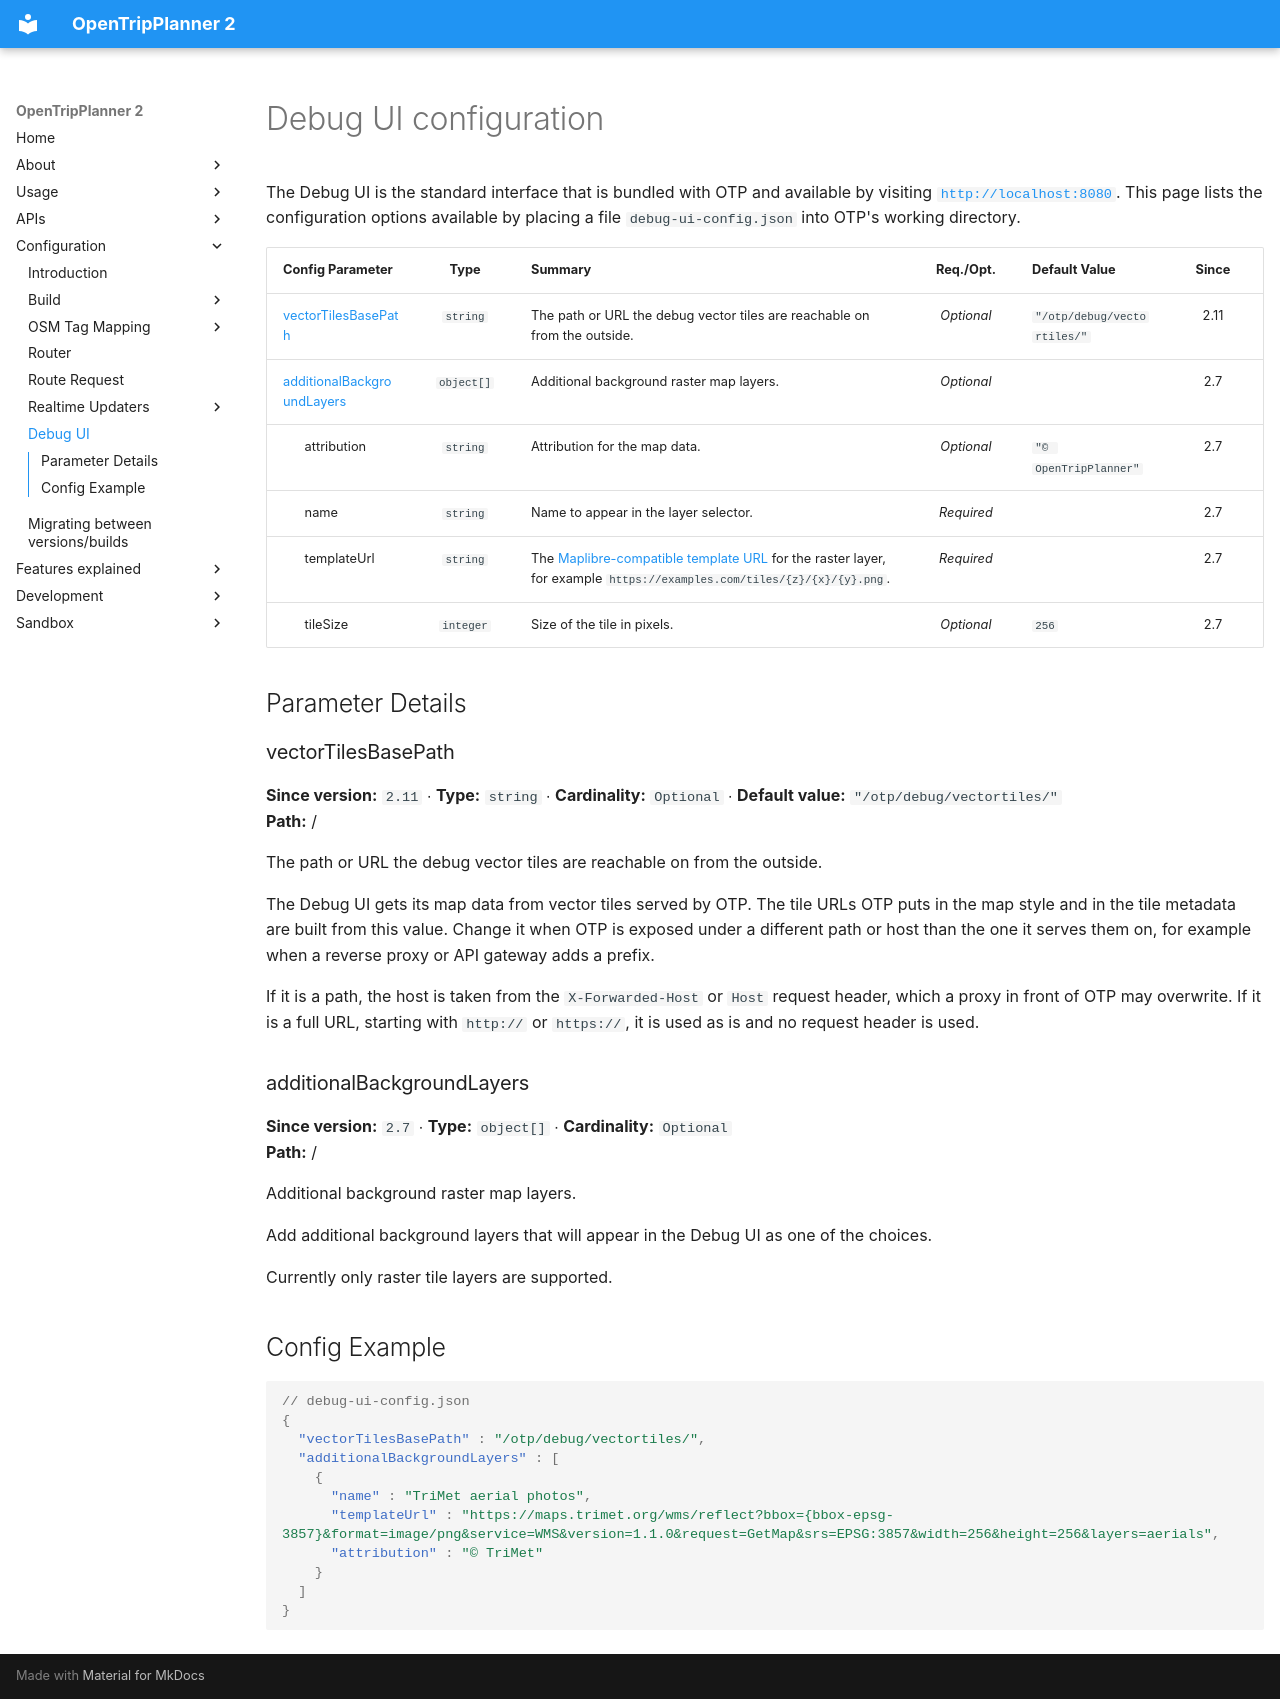

repository: opentripplanner/OpenTripPlanner · page: DebugUiConfiguration/index.html · generator: mkdocs

<!--
  NOTE! Part of this document is generated. Make sure you edit the template, not the generated doc.

   - Template directory is:  /doc/templates
   - Generated directory is: /doc/user
-->

# Debug UI configuration

The Debug UI is the standard interface that is bundled with OTP and available by visiting
[`http://localhost:8080`](http://localhost:8080). This page lists the configuration options
available by placing a file `debug-ui-config.json` into OTP's working directory.

<!-- PARAMETERS-TABLE BEGIN -->
<!-- NOTE! This section is auto-generated. Do not change, change doc in code instead. -->

| Config Parameter                                          |    Type    | Summary                                                                                                                                                                                      |  Req./Opt. | Default Value               | Since |
|-----------------------------------------------------------|:----------:|----------------------------------------------------------------------------------------------------------------------------------------------------------------------------------------------|:----------:|-----------------------------|:-----:|
| [vectorTilesBasePath](#vectorTilesBasePath)               |  `string`  | The path or URL the debug vector tiles are reachable on from the outside.                                                                                                                    | *Optional* | `"/otp/debug/vectortiles/"` |  2.11 |
| [additionalBackgroundLayers](#additionalBackgroundLayers) | `object[]` | Additional background raster map layers.                                                                                                                                                     | *Optional* |                             |  2.7  |
|       attribution                                         |  `string`  | Attribution for the map data.                                                                                                                                                                | *Optional* | `"© OpenTripPlanner"`       |  2.7  |
|       name                                                |  `string`  | Name to appear in the layer selector.                                                                                                                                                        | *Required* |                             |  2.7  |
|       templateUrl                                         |  `string`  | The [Maplibre-compatible template URL](https://maplibre.org/maplibre-native/ios/api/tile-url-templates.html) for the raster layer, for example `https://examples.com/tiles/{z}/{x}/{y}.png`. | *Required* |                             |  2.7  |
|       tileSize                                            |  `integer` | Size of the tile in pixels.                                                                                                                                                                  | *Optional* | `256`                       |  2.7  |

<!-- PARAMETERS-TABLE END -->

## Parameter Details

<!-- PARAMETERS-DETAILS BEGIN -->
<!-- NOTE! This section is auto-generated. Do not change, change doc in code instead. -->

<h3 id="vectorTilesBasePath">vectorTilesBasePath</h3>

**Since version:** `2.11` ∙ **Type:** `string` ∙ **Cardinality:** `Optional` ∙ **Default value:** `"/otp/debug/vectortiles/"`   
**Path:** / 

The path or URL the debug vector tiles are reachable on from the outside.

The Debug UI gets its map data from vector tiles served by OTP. The tile URLs OTP puts in the
map style and in the tile metadata are built from this value. Change it when OTP is exposed
under a different path or host than the one it serves them on, for example when a reverse
proxy or API gateway adds a prefix.

If it is a path, the host is taken from the `X-Forwarded-Host` or `Host` request header,
which a proxy in front of OTP may overwrite. If it is a full URL, starting with `http://` or
`https://`, it is used as is and no request header is used.


<h3 id="additionalBackgroundLayers">additionalBackgroundLayers</h3>

**Since version:** `2.7` ∙ **Type:** `object[]` ∙ **Cardinality:** `Optional`   
**Path:** / 

Additional background raster map layers.

Add additional background layers that will appear in the Debug UI as one of the choices.

Currently only raster tile layers are supported.



<!-- PARAMETERS-DETAILS END -->

## Config Example

<!-- JSON-EXAMPLE BEGIN -->
<!-- NOTE! This section is auto-generated. Do not change, change doc in code instead. -->

```JSON
// debug-ui-config.json
{
  "vectorTilesBasePath" : "/otp/debug/vectortiles/",
  "additionalBackgroundLayers" : [
    {
      "name" : "TriMet aerial photos",
      "templateUrl" : "https://maps.trimet.org/wms/reflect?bbox={bbox-epsg-3857}&format=image/png&service=WMS&version=1.1.0&request=GetMap&srs=EPSG:3857&width=256&height=256&layers=aerials",
      "attribution" : "© TriMet"
    }
  ]
}
```

<!-- JSON-EXAMPLE END -->
